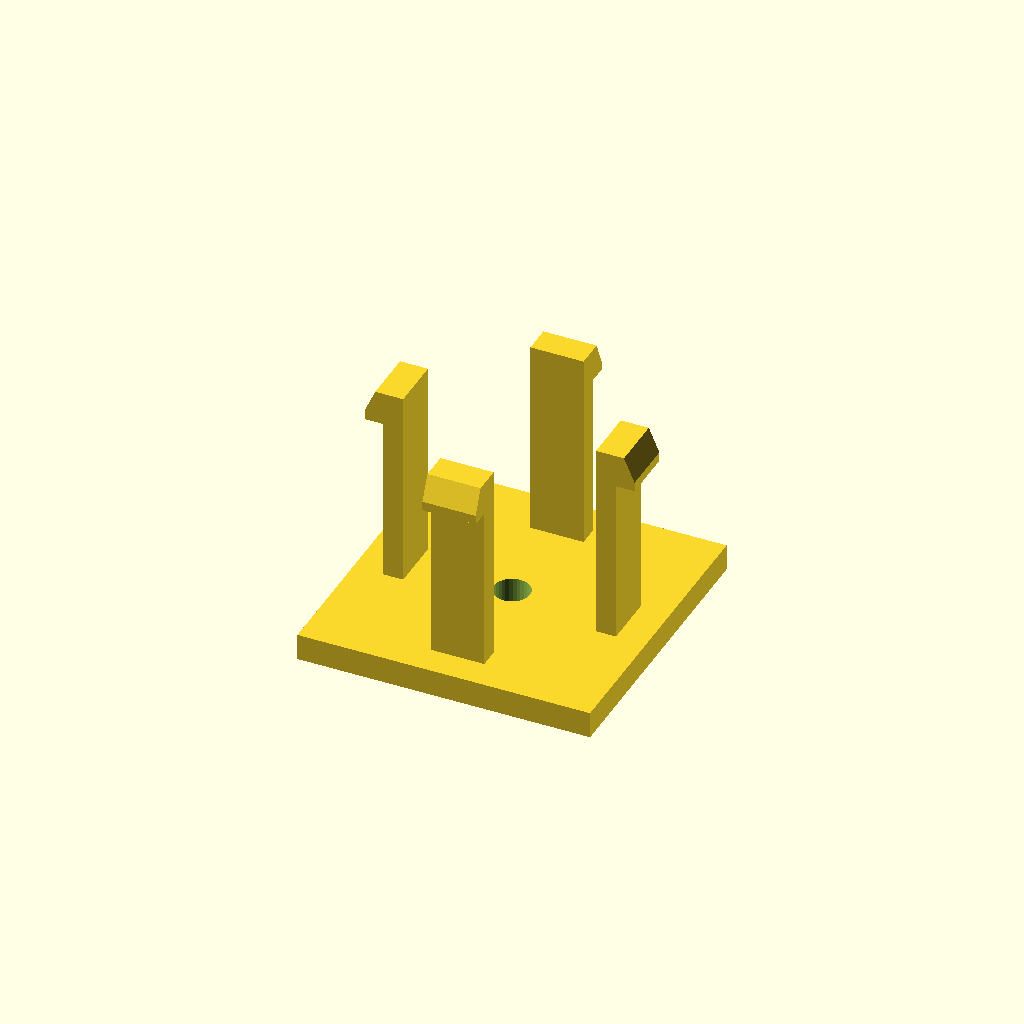
Cell 1 — every parameter at its default value.
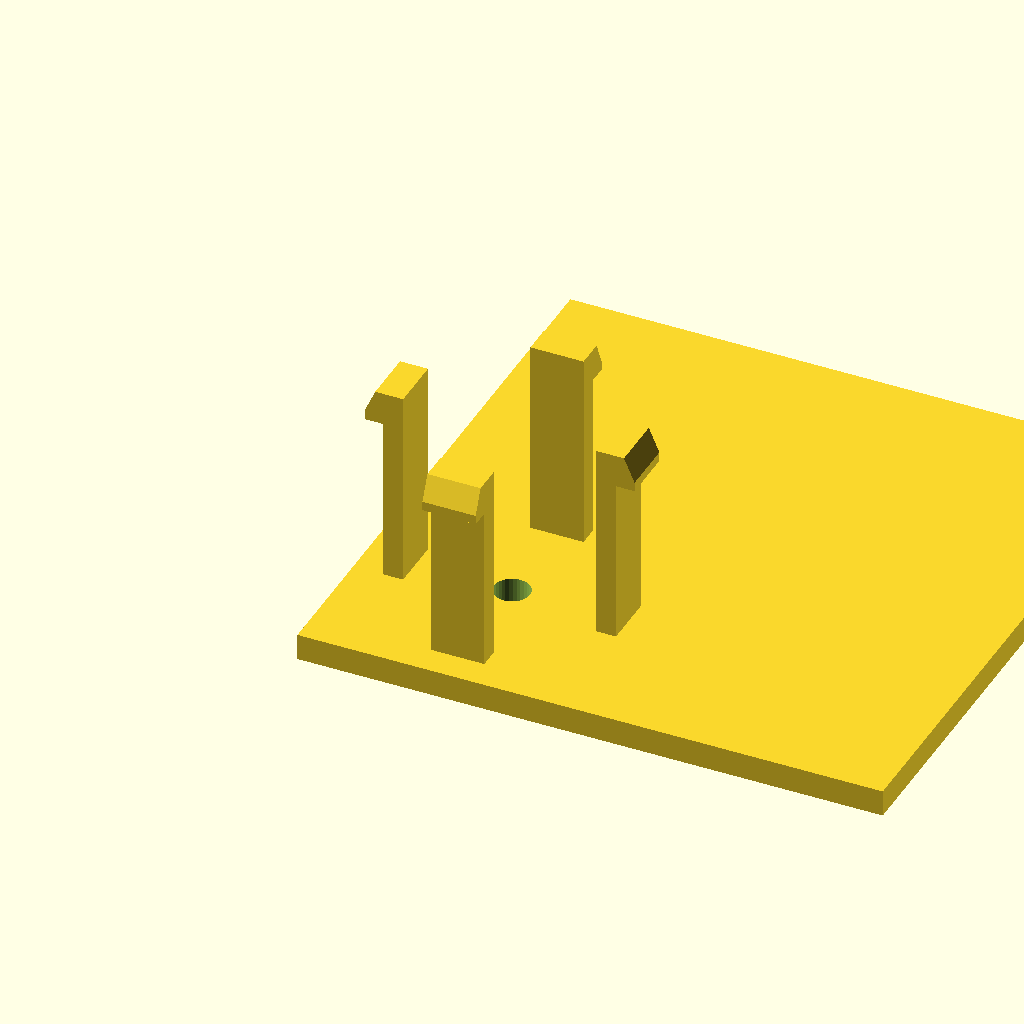
Cell 2: base_d = 88 (everything else at default).
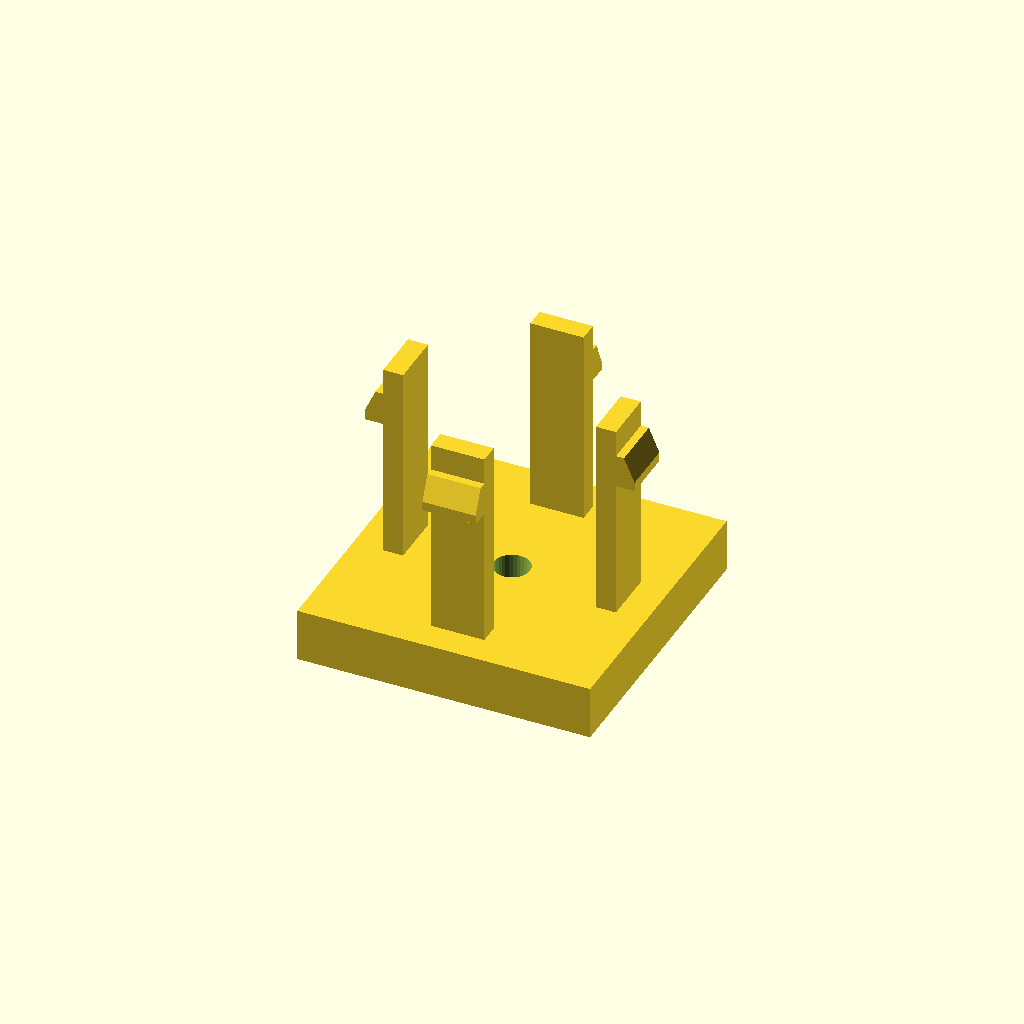
Cell 3 — base_h set to 8, the other parameters unchanged.
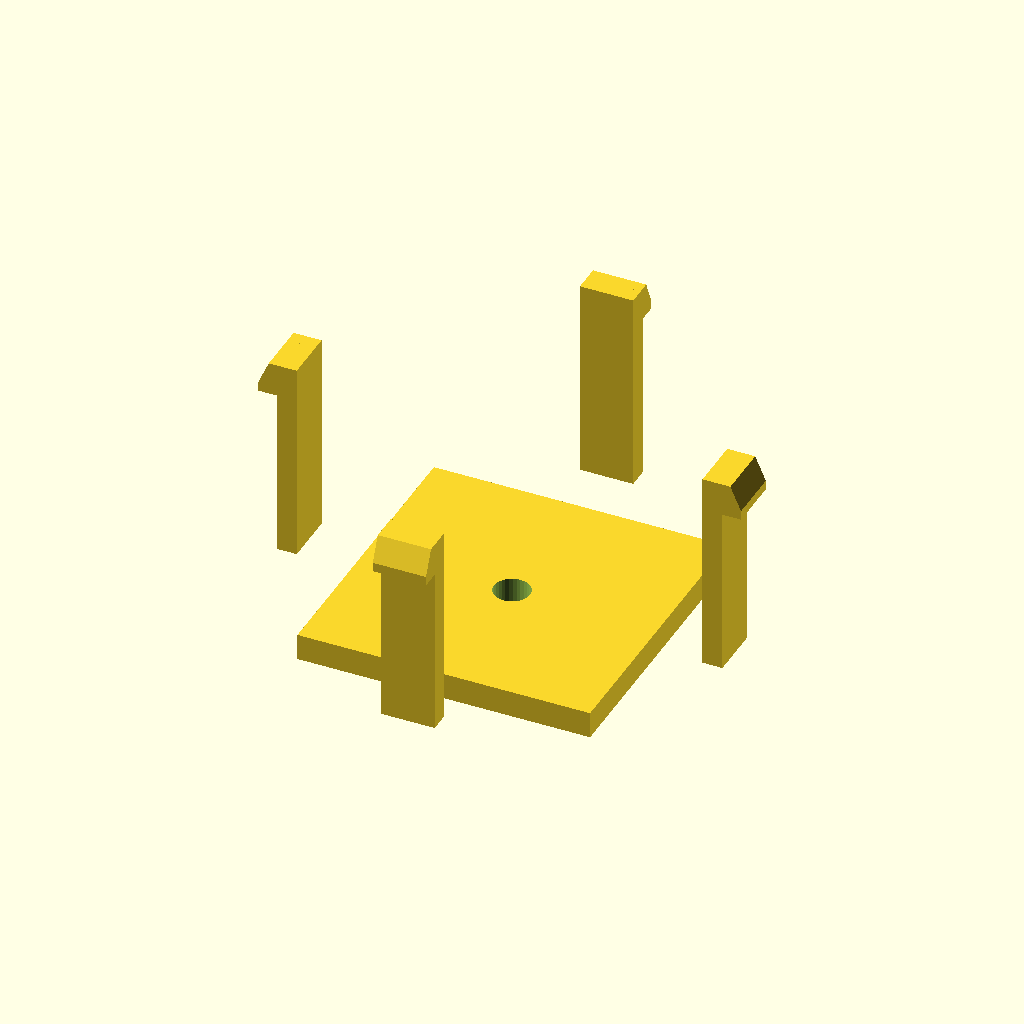
Cell 4: the same model with span = 64.
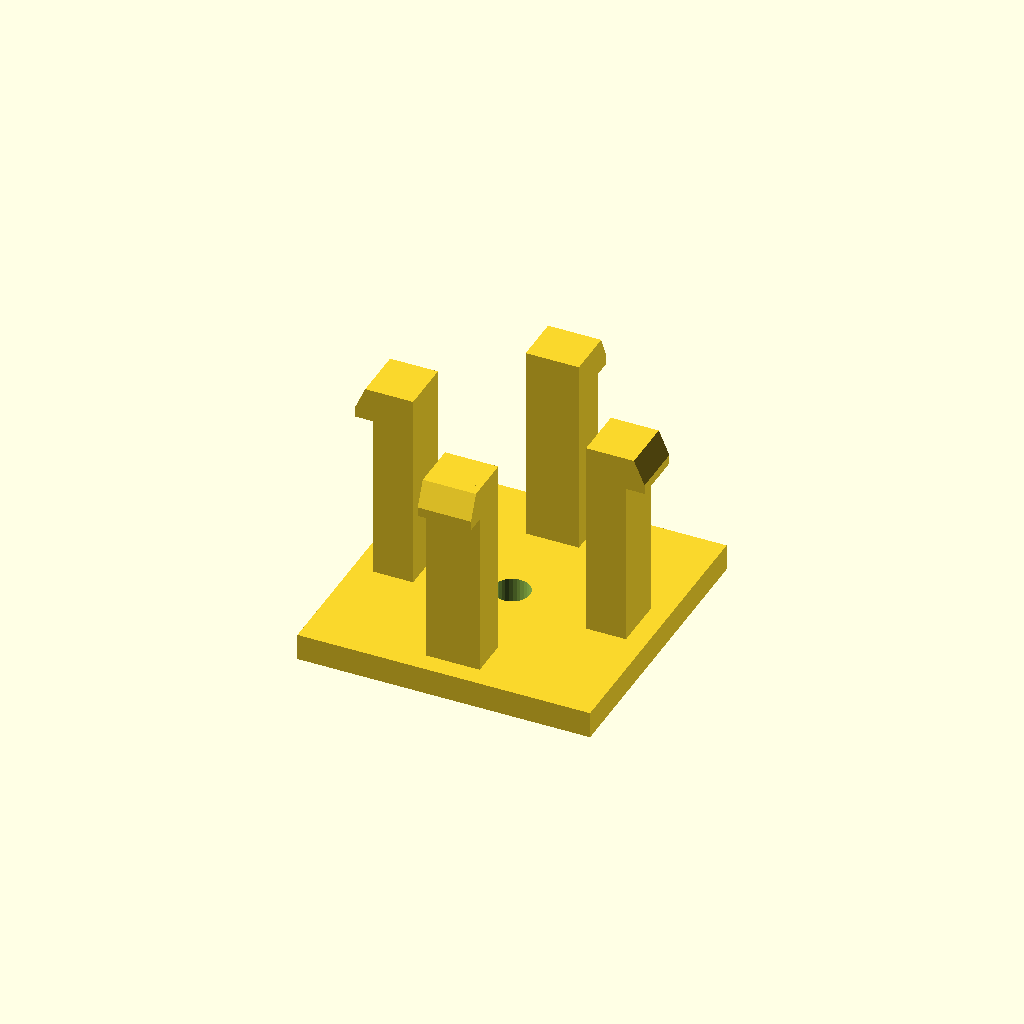
Cell 5 — arm_t set to 6, the other parameters unchanged.
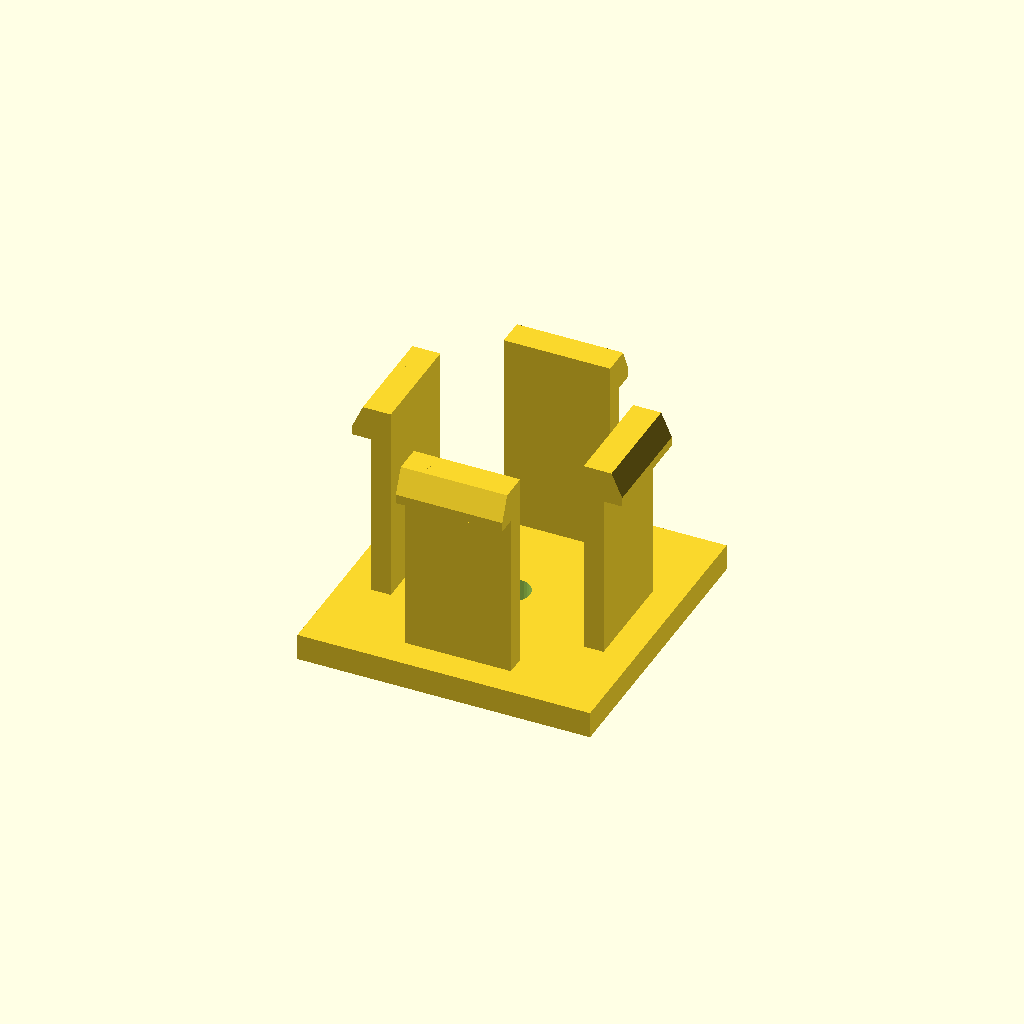
Cell 6: the same model with arm_d = 16.
All cells are drawn from one camera (rotation 55°, 0°, 25°, orthographic, colour scheme Cornfield), so only the parameter changes between them.
Source of the model, optional_data/data/gen3/snapfits/part_0085.scad:
$fn = 32;

// ----------------------------------------------------------------------
// Snap-fit latch: 4 arms, 30 mm tall, 3 mm undercut hooks
// ----------------------------------------------------------------------

// --- parameters (mm) ---
base_d = 44;              // base plate depth
base_h = 4;               // base plate thickness
span = 32;                // distance between opposite arms
arm_t = 3;                // arm thickness
arm_d = 8;                // arm width
height = 30;              // free arm length
head_len = 3;             // hook reach
head_h = 5;               // hook height
lead = 1.4;               // lead-in ramp thickness
bore_d = 5.4;             // base fixing bore
top_z = 34;               // height of the arm tips above the base

arms = 4;

difference() {
  union() {
    /* base plate, centred on the arm ring */
    translate([-22, -22, 0]) cube([base_d, base_d, base_h]);
    for (a = [0 : 360 / arms : 359]) rotate([0, 0, a]) {
    /* arm, sunk 0.5 mm into the base */
    translate([-arm_d / 2, span / 2 - arm_t / 2, base_h - 0.5]) cube([arm_d, arm_t, height + 0.5]);
    /* hook: a convex hull of a tall inner block and a thin outer lip
       gives a flat undercut below and a lead-in ramp on top */
    hull() {
      translate([-arm_d / 2, span / 2 + arm_t / 2 - 0.6, top_z - head_h]) cube([arm_d, lead + 0.4, head_h]);
      translate([-arm_d / 2, span / 2 + arm_t / 2 - 0.2, top_z - head_h]) cube([arm_d, head_len, lead]);
    }
    }
  }
  translate([0, 0, -2.5]) cylinder(h = base_h + 5, d = bore_d);
}
Customizer parameters (derived from the source; name, type, default, range or options):
base_d: number, default 44
base_h: number, default 4
span: number, default 32
arm_t: number, default 3
arm_d: number, default 8
height: number, default 30
head_len: number, default 3
head_h: number, default 5
lead: number, default 1.4
bore_d: number, default 5.4
top_z: number, default 34
arms: number, default 4
